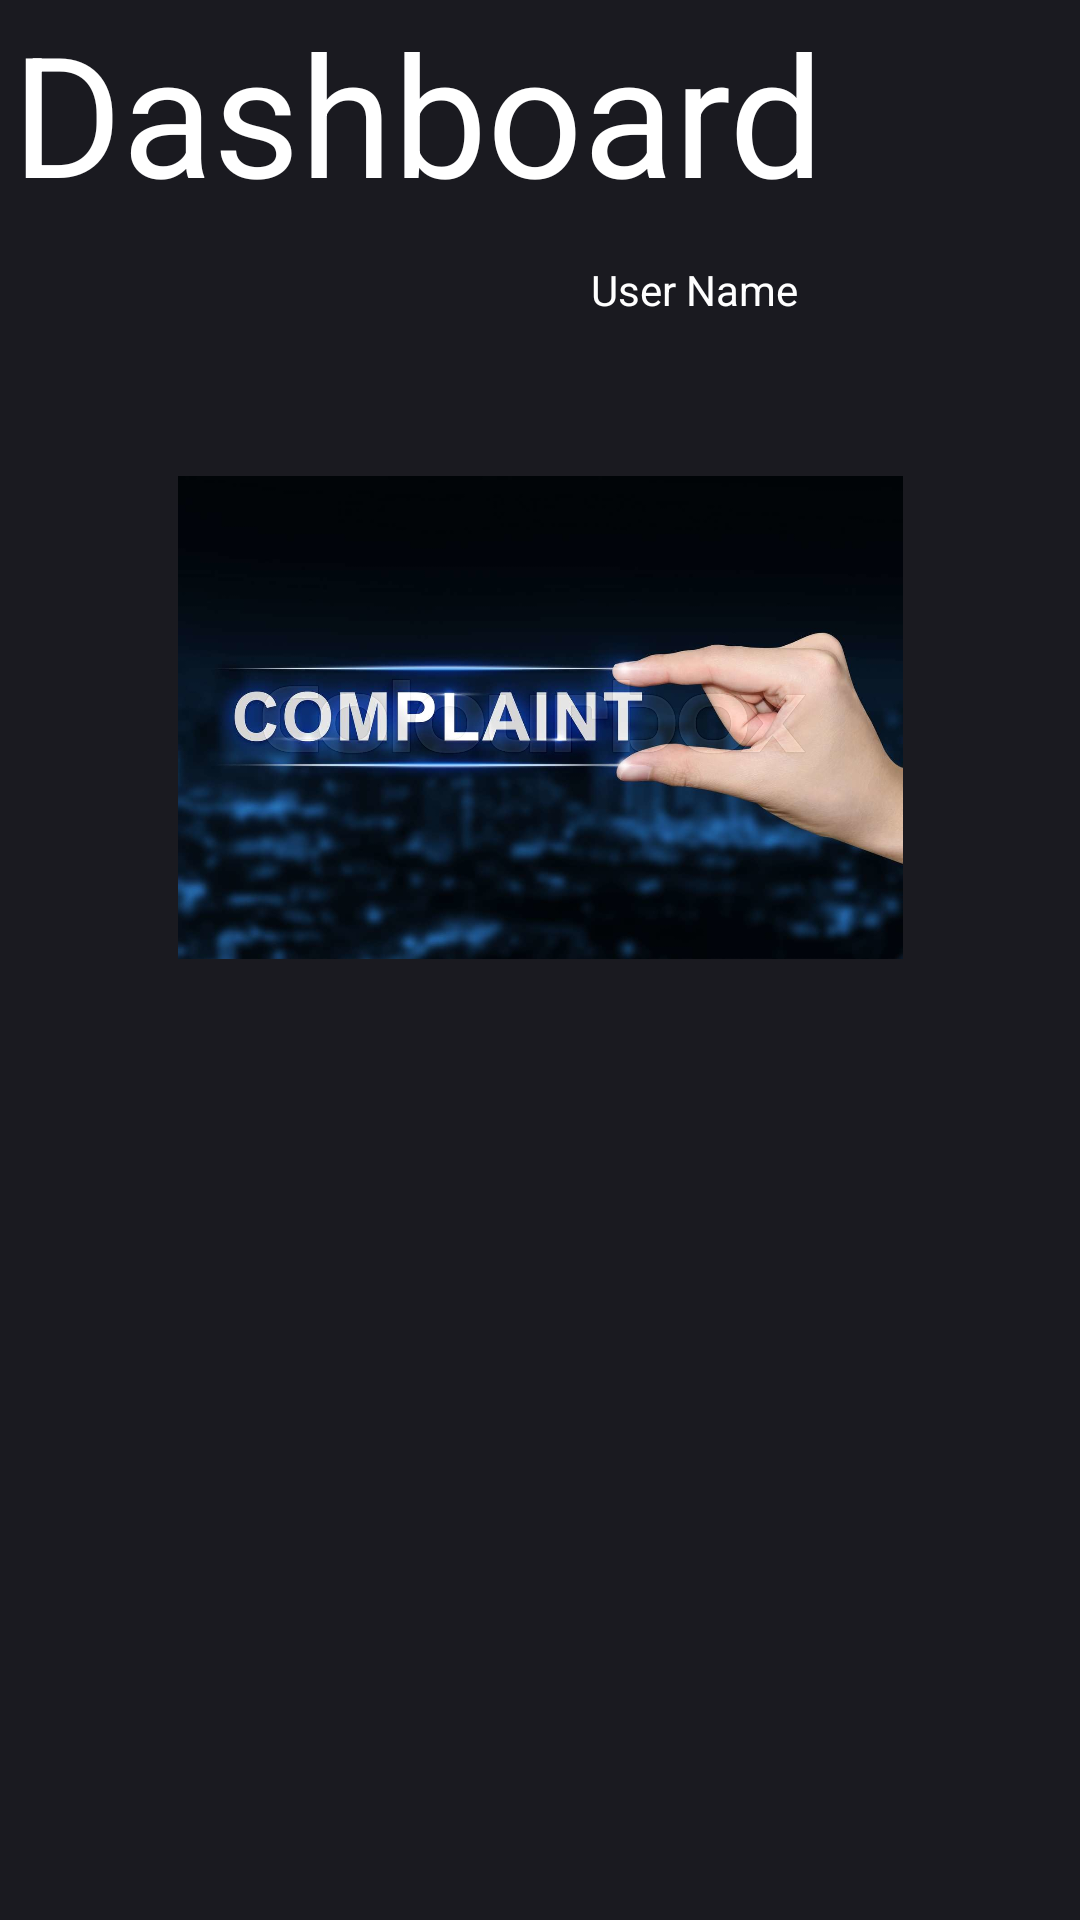

Android layout source for this screen:
<!-- AndroidManifest.xml: application theme Theme.Hms -->
<!-- res/layout/activity_dashboard.xml -->
<?xml version="1.0" encoding="utf-8"?>
<androidx.constraintlayout.widget.ConstraintLayout xmlns:android="http://schemas.android.com/apk/res/android"
    xmlns:app="http://schemas.android.com/apk/res-auto"
    xmlns:tools="http://schemas.android.com/tools"
    android:layout_width="match_parent"
    android:layout_height="match_parent"
    android:background="#1A1A20"
    tools:context=".DashboardActivity">

    <TextView
        android:id="@+id/uname"
        android:layout_width="150dp"
        android:layout_height="28dp"
        android:text="User Name"
        android:textColor="#FFFFFF"
        app:layout_constraintBottom_toBottomOf="parent"
        app:layout_constraintEnd_toEndOf="parent"
        app:layout_constraintHorizontal_bias="0.938"
        app:layout_constraintStart_toStartOf="parent"
        app:layout_constraintTop_toTopOf="parent"
        app:layout_constraintVertical_bias="0.142" />

    <TextView
        android:id="@+id/textView10"
        android:layout_width="352dp"
        android:layout_height="84dp"
        android:text="Dashboard"
        android:textAppearance="@style/TextAppearance.AppCompat.Display3"
        android:textColor="#FFFFFF"
        app:layout_constraintBottom_toBottomOf="parent"
        app:layout_constraintEnd_toEndOf="parent"
        app:layout_constraintHorizontal_bias="0.491"
        app:layout_constraintStart_toStartOf="parent"
        app:layout_constraintTop_toTopOf="parent"
        app:layout_constraintVertical_bias="0.0" />

    <ImageView
        android:id="@+id/complaintbtn"
        android:layout_width="355dp"
        android:layout_height="161dp"
        app:layout_constraintBottom_toBottomOf="parent"
        app:layout_constraintEnd_toEndOf="parent"
        app:layout_constraintStart_toStartOf="parent"
        app:layout_constraintTop_toTopOf="parent"
        app:layout_constraintVertical_bias="0.331"
        app:srcCompat="@drawable/comp" />

    <ImageView
        android:id="@+id/viewCom"
        android:layout_width="329dp"
        android:layout_height="208dp"
        app:layout_constraintBottom_toBottomOf="parent"
        app:layout_constraintEnd_toEndOf="parent"
        app:layout_constraintStart_toStartOf="parent"
        app:layout_constraintTop_toTopOf="parent"
        app:layout_constraintVertical_bias="0.77"
        app:srcCompat="@drawable/viewcom" />
</androidx.constraintlayout.widget.ConstraintLayout>
<!-- resources referenced by this layout -->
<resources>
  <!-- drawable comp: jpg bitmap (drawable, 85617 bytes) -->
  <style name="Theme.Hms" parent="Theme.MaterialComponents.DayNight.DarkActionBar">
          
          <item name="colorPrimary">@color/purple_500</item>
          <item name="colorPrimaryVariant">@color/purple_700</item>
          <item name="colorOnPrimary">@color/white</item>
          
          <item name="colorSecondary">@color/teal_200</item>
          <item name="colorSecondaryVariant">@color/teal_700</item>
          <item name="colorOnSecondary">@color/black</item>
          
          <item name="android:statusBarColor">?attr/colorPrimaryVariant</item>
          
      </style>
  <!-- not gathered from this repository: default colours our renderer supplied (Android Studio template values) -->
  <color name="purple_500">#FF6200EE</color>
  <color name="purple_700">#FF3700B3</color>
  <color name="teal_200">#FF03DAC5</color>
  <color name="teal_700">#FF018786</color>
  <color name="black">#FF000000</color>
  <color name="white">#FFFFFFFF</color>
</resources>
